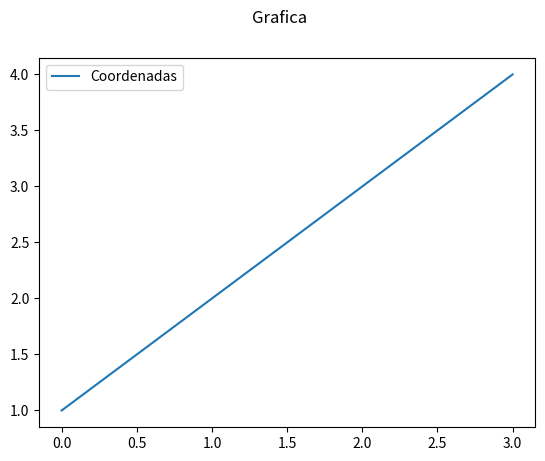

The script that saved this image:

import pandas as pd
import matplotlib.pyplot as plt

DF = pd.DataFrame({

	'Coordenadas': [1, 2, 3, 4], 
})

DF.plot()

plt.suptitle("Grafica")
plt.show()